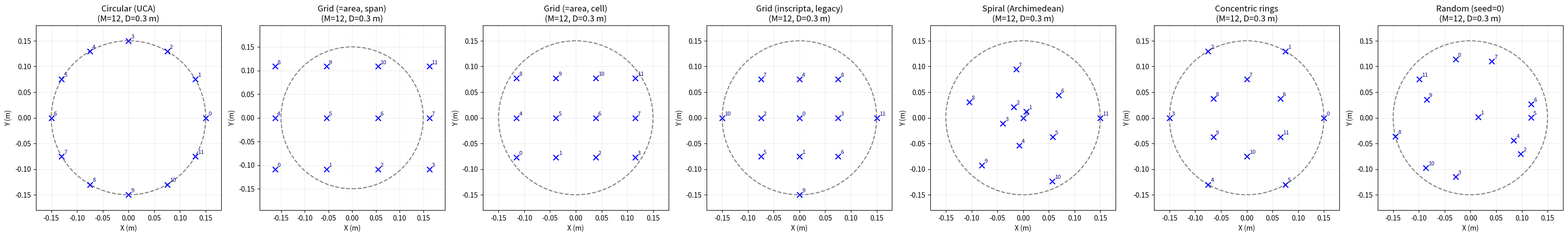
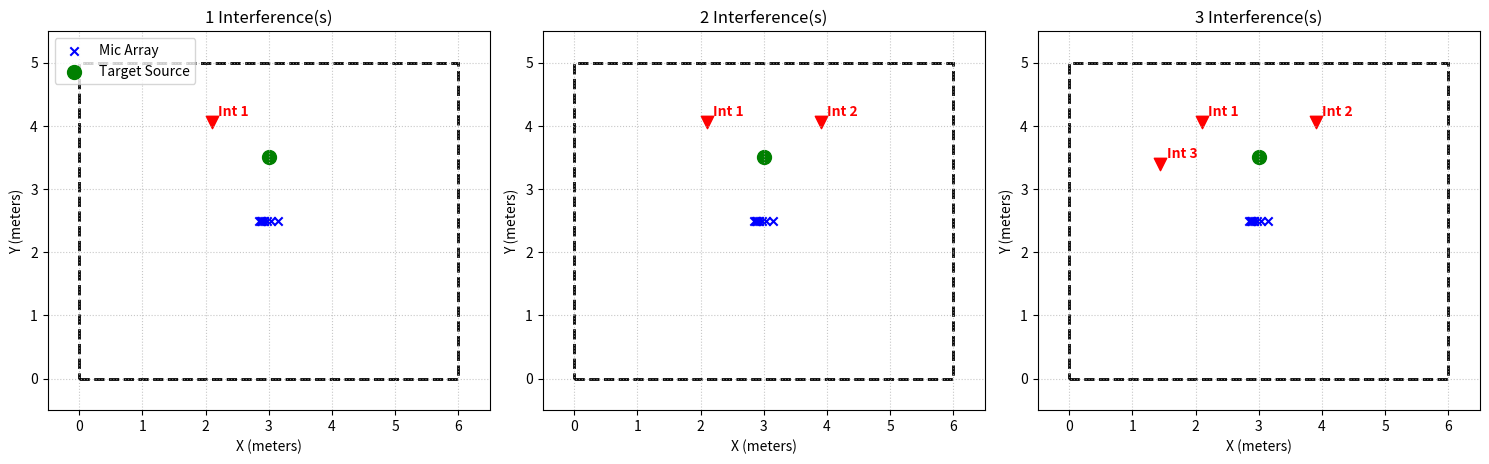

The matplotlib source for these figures, in order:
import numpy as np
import matplotlib.pyplot as plt
import matplotlib.patches as patches

def generate_log_array_coords(M: int, d_min: float, d_max: float, room_dims: np.ndarray) -> np.ndarray:
    """
    Generates a 1D logarithmic (geometric) microphone array centered in the room.
    The array is aligned along the X-axis.
    """
    if M < 2:
        raise ValueError("At least 2 microphones are required.")
    if d_min >= d_max:
        raise ValueError("d_min must be strictly less than d_max.")
        
    if M == 2:
        pos_x = np.array([0.0, d_max])
    else:
        pos_x = np.zeros(M)
        pos_x[1:] = np.geomspace(d_min, d_max, num=M-1)
        
    pos_x = pos_x - (d_max / 2.0)
    
    mic_coords = np.zeros((M, 3))
    mic_coords[:, 0] = pos_x
    
    room_center = np.array(room_dims) / 2.0
    mic_coords = mic_coords + room_center
    
    margin = 0.1 
    if np.any(mic_coords < margin) or np.any(mic_coords > (np.array(room_dims) - margin)):
        raise ValueError(f"The array of length {d_max}m does not fit safely.")
        
    return mic_coords


# =============================================================================
# TOPOLOGIAS 2D INSCRIPTAS EN UN CIRCULO
# =============================================================================
# Generadores de geometrias para el estudio comparativo de topologias del
# arreglo (barrido de topologia vs. calidad objetiva del beamformer MVDR).
#
# CONVENCION (identica a generate_mird_linear_array_from_spacing en mird_loader):
#   - Devuelven coordenadas (M, 3) CENTRADAS EN EL ORIGEN, en el plano XY (z=0).
#   - El caller les suma `array_center` para posicionarlas en la sala, p.ej.:
#         mic_coords = generate_circular_array_coords(M, diameter) + array_center
#   - Todas menos la grilla quedan INSCRIPTAS en un circulo del `diameter` dado:
#     ningun microfono cae fuera del circulo, y al menos uno lo toca (se usa el
#     diametro completo), de modo que la apertura fisica sea comparable.
#   - EXCEPCION: la grilla rectangular ('grid' -> generate_grid_array_coords_area)
#     ya NO se inscribe en el circulo. Se la iguala por SUPERFICIE OCUPADA
#     (A_ref = pi * (diameter/2)**2), lo que permite filas != columnas y amplia el
#     rango de M utilizables (6 -> 2x3, 8 -> 2x4, 12 -> 3x4). La version historica
#     inscripta sigue disponible como 'grid_inscribed'.
# =============================================================================

def generate_circular_array_coords(M: int, diameter: float, angle_offset_deg: float = 0.0) -> np.ndarray:
    """
    Uniform Circular Array (UCA): M microphones equally spaced on the
    circumference of a circle of the given `diameter`. Lies on the XY plane
    (z=0), centred on the origin.

    Args:
        M: number of microphones (>= 2).
        diameter: diameter of the inscribing circle in metres. The mics sit
            exactly on this circle, so the array aperture equals `diameter`.
        angle_offset_deg: rigid rotation of the ring about its centre, in
            degrees. Only rotates the pattern; does not change the geometry.

    Returns:
        (M, 3) array of coordinates centred on the origin.
    """
    if M < 2:
        raise ValueError("At least 2 microphones are required.")
    if diameter <= 0:
        raise ValueError("diameter must be strictly positive.")

    radius = diameter / 2.0
    offset = np.deg2rad(angle_offset_deg)
    angles = offset + np.linspace(0.0, 2.0 * np.pi, M, endpoint=False)

    coords = np.zeros((M, 3))
    coords[:, 0] = radius * np.cos(angles)
    coords[:, 1] = radius * np.sin(angles)
    return coords


def generate_grid_array_coords(M: int, diameter: float) -> np.ndarray:
    """
    Square grid of M microphones inscribed in a circle of the given `diameter`,
    with a microphone at the centre. Lies on the XY plane (z=0), centred on the
    origin.

    The grid is laid out on an `n x n` integer lattice with `n` ODD, so that a
    lattice node falls exactly on the origin (guaranteeing a central microphone
    and an equal number of rows and columns). `n` is the smallest odd integer
    with `n**2 >= M` (n = ceil(sqrt(M)), bumped to the next odd if even). Of the
    `n**2` lattice nodes, the M closest to the centre are kept (nearest-first, so
    the central node is always included); when `M == n**2` the full n x n grid is
    used. The result is uniformly scaled so the outermost microphone lands
    exactly on the inscribing circle (radius = diameter / 2), keeping the
    aperture comparable to the other topologies.

    Note: for M an odd perfect square (9, 25, 49, ...) this is a full, perfectly
    symmetric n x n grid. For other M the outermost shell is partially filled,
    but the central microphone and the square n x n span are preserved.

    Args:
        M: number of microphones (>= 2).
        diameter: diameter of the inscribing circle in metres.

    Returns:
        (M, 3) array of coordinates centred on the origin, central mic first.
    """
    if M < 2:
        raise ValueError("At least 2 microphones are required.")
    if diameter <= 0:
        raise ValueError("diameter must be strictly positive.")

    # Smallest ODD n with n**2 >= M -> a lattice node sits on the origin.
    n = int(np.ceil(np.sqrt(M)))
    if n % 2 == 0:
        n += 1

    # Centred n x n integer lattice: coordinates are symmetric about 0 and
    # include 0 (n is odd), so (0, 0) is a valid node -> central microphone.
    axis = np.arange(n) - (n - 1) / 2.0
    xx, yy = np.meshgrid(axis, axis)
    lattice = np.column_stack([xx.ravel(), yy.ravel()])  # (n*n, 2)

    # Keep the M nodes closest to the centre (stable sort -> centre node first).
    dist = np.linalg.norm(lattice, axis=1)
    keep = np.argsort(dist, kind="stable")[:M]
    grid = lattice[keep]

    # Scale so the outermost kept mic sits on the inscribing circle.
    max_r = np.max(np.linalg.norm(grid, axis=1))
    if max_r > 0:
        grid = grid * ((diameter / 2.0) / max_r)

    coords = np.zeros((M, 3))
    coords[:, :2] = grid
    return coords


def _near_square_factors(M: int, max_aspect: float = 2.0):
    """
    (rows, cols) para M microfonos, lo mas cuadrado posible.

    1) Si M admite una factorizacion exacta rows*cols == M con aspecto
       cols/rows <= max_aspect, devuelve la mas cuadrada (rows maximo).
       Ej.: 6 -> (2, 3); 8 -> (2, 4); 12 -> (3, 4); 16 -> (4, 4).
    2) Si no (M primo, o toda factorizacion demasiado alargada: 7, 11, 10 con
       max_aspect=2, ...), devuelve el rectangulo mas chico y mas cuadrado con
       rows*cols >= M; el generador rellena solo M nodos (shell externa
       parcialmente llena). Ej.: 7 -> (2, 4); 11 -> (3, 4).
    """
    if M < 2:
        raise ValueError("At least 2 microphones are required.")
    best = None
    for rows in range(1, int(np.sqrt(M)) + 1):
        if M % rows == 0:
            cols = M // rows
            if rows >= 2 and (cols / rows) <= max_aspect:
                best = (rows, cols)          # rows crece -> se guarda la mas cuadrada
    if best is not None:
        return best
    # Sin factorizacion aceptable: rectangulo minimo (rows*cols >= M) mas cuadrado.
    rows = int(np.floor(np.sqrt(M)))
    while rows >= 1:
        cols = int(np.ceil(M / rows))
        if rows * cols >= M and (cols / rows) <= max_aspect:
            return (rows, cols)
        rows -= 1
    return (1, M)


def generate_grid_array_coords_area(M: int, diameter: float, area_mode: str = "span",
                                    rows: int = None, cols: int = None,
                                    max_aspect: float = 2.0) -> np.ndarray:
    """
    Grilla rectangular de M microfonos EQUIVALENTE POR AREA al arreglo circular
    (UCA) del mismo `diameter`. Plano XY (z=0), centrada en el origen.

    A diferencia de `generate_grid_array_coords` (legacy), la grilla NO esta
    inscripta en el circulo: se libera esa restriccion y se impone en su lugar
    que la SUPERFICIE OCUPADA sea la del circulo de referencia,

        A_ref = pi * (diameter / 2)**2

    lo que permite filas != columnas y por lo tanto amplia el rango de M
    utilizables con una grilla razonablemente cuadrada (6 -> 2x3, 8 -> 2x4,
    12 -> 3x4), en vez de exigir n x n impar.

    Convenciones de area (`area_mode`):
      - 'span' (default): el RECTANGULO QUE ABARCAN LOS MICROFONOS EXTREMOS
        tiene area A_ref, es decir (cols-1)*d x (rows-1)*d == A_ref. Es la
        lectura literal de "misma superficie que el circulo": el mismo plato
        fisico. Con pocos micros la apertura crece (y con ella el espaciado d,
        que baja la frecuencia de aliasing espacial c/(2d)).
      - 'cell': cada microfono ocupa una celda de A_ref / M, es decir
        M * d**2 == A_ref. Conserva la DENSIDAD de micros del circulo (para M=12
        y D=15 cm da d ~ 3.8 cm, casi el paso del UCA de 12 micros) a costa de
        un footprint total menor.

    El paso `d` es el MISMO en las dos direcciones (celdas cuadradas): la
    relacion de aspecto la fija la factorizacion rows x cols, no un estiramiento.

    Si rows*cols > M (M primo o de factorizacion muy alargada, ver
    `_near_square_factors`) se conservan los M nodos mas cercanos al centro y el
    area se ajusta sobre el rectangulo REALMENTE ocupado por esos M nodos.

    Args:
        M: numero de microfonos (>= 2).
        diameter: diametro del circulo de REFERENCIA (define A_ref), en metros.
            Ojo: la grilla puede extenderse fuera de ese circulo; solo comparte
            el area.
        area_mode: 'span' | 'cell' (ver arriba).
        rows, cols: fuerzan la factorizacion (rows*cols debe ser >= M). Si se
            pasa solo uno, el otro se deriva con ceil(M / el dado).
        max_aspect: aspecto maximo cols/rows tolerado al factorizar M.

    Returns:
        (M, 3) coordenadas centradas en el origen, ordenadas por filas
        (y creciente, luego x creciente).
    """
    if M < 2:
        raise ValueError("At least 2 microphones are required.")
    if diameter <= 0:
        raise ValueError("diameter must be strictly positive.")
    if area_mode not in ("span", "cell"):
        raise ValueError("area_mode must be 'span' or 'cell'.")

    if rows is None and cols is None:
        rows, cols = _near_square_factors(M, max_aspect=max_aspect)
    elif rows is None:
        cols = int(cols); rows = int(np.ceil(M / cols))
    elif cols is None:
        rows = int(rows); cols = int(np.ceil(M / rows))
    else:
        rows, cols = int(rows), int(cols)
    if rows * cols < M:
        raise ValueError(f"rows*cols={rows*cols} < M={M}: la grilla no entra.")

    # Lattice unitaria rows x cols centrada en el centro del rectangulo.
    ax = np.arange(cols) - (cols - 1) / 2.0
    ay = np.arange(rows) - (rows - 1) / 2.0
    xx, yy = np.meshgrid(ax, ay)
    lattice = np.column_stack([xx.ravel(), yy.ravel()])       # (rows*cols, 2)

    if lattice.shape[0] > M:
        # Shell externa parcial: se quedan los M nodos mas cercanos al centro.
        keep = np.argsort(np.linalg.norm(lattice, axis=1), kind="stable")[:M]
        lattice = lattice[np.sort(keep)]

    # Recentrar en el centro geometrico del rectangulo ocupado (el "centro del
    # plato"): con la grilla completa coincide con el centroide.
    bbox_lo, bbox_hi = lattice.min(axis=0), lattice.max(axis=0)
    lattice = lattice - (bbox_lo + bbox_hi) / 2.0

    area_ref = np.pi * (diameter / 2.0) ** 2
    if area_mode == "cell":
        d = np.sqrt(area_ref / M)
    else:
        span = lattice.max(axis=0) - lattice.min(axis=0)      # en unidades de paso
        if span[0] <= 0 or span[1] <= 0:
            raise ValueError(
                f"area_mode='span' necesita al menos 2 filas y 2 columnas "
                f"(rows={rows}, cols={cols}, M={M}). Usa area_mode='cell' o "
                f"fija rows/cols."
            )
        d = np.sqrt(area_ref / (span[0] * span[1]))

    grid = lattice * d
    # Orden por filas (y, luego x): lectura natural de la grilla.
    order = np.lexsort((grid[:, 0], grid[:, 1]))
    grid = grid[order]

    coords = np.zeros((M, 3))
    coords[:, :2] = grid
    return coords


def select_reference_mic(mic_coords: np.ndarray) -> int:
    """
    Indice del microfono que mejor representa el CENTRO GEOMETRICO del arreglo:
    el que minimiza la suma de distancias cuadraticas al resto de los micros
    (equivalente a: el mas cercano al centroide de la nube).

    Motivacion: los beamformers tipo Souden (NM-MVDR, Souden-oracle) proyectan la
    salida sobre UN microfono de referencia; ese canal fija el "punto de escucha"
    del filtro espacial y la RTF a la que se normalizan los pesos. Elegirlo en el
    centro del arreglo minimiza la maxima diferencia de camino acustico hacia los
    demas micros, lo que reduce la varianza espacial de las RTF estimadas. El
    indice M//2 (default historico) solo cae en el centro por accidente y depende
    del ORDEN en que cada topologia enumera sus micros.

    Empates (p.ej. UCA, o grilla par x par, donde varios micros equidistan del
    centroide) se resuelven por el indice mas bajo (argmin estable).

    Args:
        mic_coords: (M, 3) o (M, 2) coordenadas de los microfonos (absolutas o
            centradas: el criterio es invariante a traslacion).

    Returns:
        int: indice del microfono de referencia en [0, M).
    """
    P = np.asarray(mic_coords, dtype=float)
    if P.ndim != 2 or P.shape[0] < 1:
        raise ValueError("mic_coords must be a (M, D) array with M >= 1.")
    centroid = P.mean(axis=0)
    dist = np.linalg.norm(P - centroid, axis=1)
    # Tolerancia para que los empates EXACTOS por simetria (UCA: todos los micros
    # equidistan del centro) no los desempate el ruido de punto flotante: se toma
    # el indice mas bajo dentro de la tolerancia -> resultado reproducible.
    tol = 1e-9 + 1e-6 * float(np.max(dist))
    return int(np.flatnonzero(dist <= dist.min() + tol)[0])


def sample_torus_specs(n: int, r_major: float, r_tube: float,
                       array_height: float = 0.0, z_min: float = 0.05,
                       rng=None, volume_uniform: bool = True) -> np.ndarray:
    """
    Muestrea `n` posiciones dentro de un TOROIDE APOYADO SOBRE EL PISO, concentrico
    al arreglo, y las devuelve como specs (azimut, elevacion, distancia slant)
    listas para `place_spherical` / el motor del benchmark.

    Modelo de uso: el arreglo esta apoyado sobre una mesa/piso (plano z=0) y los
    locutores estan a ~`r_tube` de altura sobre ese plano, alrededor del arreglo.
    El toroide tiene su circulo generador de radio `r_major` a la altura
    z = r_tube, de modo que el tubo es TANGENTE al piso (z va de 0 a 2*r_tube) y
    el centro de la dispersion en altura cae en r_tube. Reemplaza al domo/medio
    cascaron: la fuente ya no puede estar en el cenit ni pegada al plano lejos,
    sino en el anillo realista alrededor del dispositivo.

    Muestreo: azimut uniforme en [0, 360); dentro de la seccion circular del tubo
    (radio r_tube) se muestrea uniforme por area (sqrt del radio). Con
    `volume_uniform=True` se aplica ademas rechazo proporcional a
    (r_major + drho) / (r_major + r_tube), que corrige la densidad para que el
    muestreo sea uniforme en el VOLUMEN del toroide (la parte externa del tubo
    abarca mas volumen que la interna). Se rechazan los puntos con
    z < `z_min` (una fuente en z<=0 rompe el ISM y ademas no es fisica).

    Args:
        n: cantidad de posiciones.
        r_major: radio mayor [m] (centro del arreglo -> centro del tubo, horizontal).
        r_tube: radio menor [m] (del tubo). Fija la altura media de las fuentes.
        array_height: altura del PLANO DEL ARREGLO [m] sobre el piso. La elevacion
            se mide respecto de ese plano (es el 0 de elevacion del benchmark).
        z_min: altura minima admitida [m] sobre el piso.
        rng: np.random.Generator o semilla (default_rng).
        volume_uniform: True -> uniforme en volumen; False -> uniforme en la
            seccion del tubo (mas peso relativo al lado interno).

    Returns:
        (n, 3) array de (azimut_deg, elevacion_deg, distancia_slant_m) respecto
        del centro del arreglo.
    """
    if r_tube <= 0 or r_major <= 0:
        raise ValueError("r_major y r_tube deben ser estrictamente positivos.")
    if r_tube >= r_major:
        raise ValueError("r_tube debe ser menor que r_major (toroide no degenerado).")
    rng = np.random.default_rng(rng)

    specs = np.zeros((n, 3))
    k = 0
    while k < n:
        phi = rng.uniform(0.0, 2.0 * np.pi)                  # azimut
        # Punto uniforme por area en la seccion circular del tubo.
        rad = r_tube * np.sqrt(rng.random())
        ang = rng.uniform(0.0, 2.0 * np.pi)
        drho, dz = rad * np.cos(ang), rad * np.sin(ang)

        rho = r_major + drho                                  # distancia horizontal
        z = r_tube + dz                                       # altura sobre el piso
        if z < z_min:
            continue
        if volume_uniform and rng.random() > rho / (r_major + r_tube):
            continue                                          # correccion de volumen

        dz_arr = z - array_height                             # altura sobre el arreglo
        dist = float(np.hypot(rho, dz_arr))
        el = float(np.rad2deg(np.arctan2(dz_arr, rho)))
        az = float(np.rad2deg(phi))
        specs[k] = (az, el, dist)
        k += 1
    return specs


def generate_spiral_array_coords(M: int, diameter: float, n_turns: float = 2.0) -> np.ndarray:
    """
    Archimedean spiral of M microphones inscribed in a circle of the given
    `diameter`. Lies on the XY plane (z=0), centred on the origin.

    Microphones are placed at equal angular increments along a spiral whose
    radius grows linearly with angle, from the centre (first mic at r=0) out to
    the inscribing circle (last mic at r = diameter / 2). This yields an
    irregular, non-redundant co-array that spans many inter-sensor spacings.

    Args:
        M: number of microphones (>= 2).
        diameter: diameter of the inscribing circle in metres.
        n_turns: number of full turns of the spiral from centre to edge.

    Returns:
        (M, 3) array of coordinates centred on the origin.
    """
    if M < 2:
        raise ValueError("At least 2 microphones are required.")
    if diameter <= 0:
        raise ValueError("diameter must be strictly positive.")
    if n_turns <= 0:
        raise ValueError("n_turns must be strictly positive.")

    theta = np.linspace(0.0, 2.0 * np.pi * n_turns, M)
    # Radius linear in angle, normalised so the outermost point hits diameter/2.
    radius = (diameter / 2.0) * (theta / theta[-1])

    coords = np.zeros((M, 3))
    coords[:, 0] = radius * np.cos(theta)
    coords[:, 1] = radius * np.sin(theta)
    return coords


def generate_concentric_array_coords(M: int, diameter: float, inner_ratio: float = 0.5,
                                     stagger: bool = True) -> np.ndarray:
    """
    Two concentric uniform circular rings inscribed in a circle of the given
    `diameter`. Lies on the XY plane (z=0), centred on the origin.

    The M microphones are split between an inner ring (radius
    inner_ratio * diameter / 2) and an outer ring (radius diameter / 2). The
    outer ring receives the extra mic when M is odd, since it has more room.
    The inner ring can be angularly staggered (offset by half its angular step)
    to interleave the two rings and improve spatial sampling.

    Args:
        M: number of microphones (>= 2).
        diameter: diameter of the inscribing (outer) circle in metres.
        inner_ratio: radius of the inner ring as a fraction of the outer radius,
            in (0, 1). Default 0.5.
        stagger: if True, rotate the inner ring by half of its angular step so
            its mics fall between the outer-ring mics.

    Returns:
        (M, 3) array of coordinates centred on the origin. The outer-ring mics
        come first, followed by the inner-ring mics.
    """
    if M < 2:
        raise ValueError("At least 2 microphones are required.")
    if diameter <= 0:
        raise ValueError("diameter must be strictly positive.")
    if not (0.0 < inner_ratio < 1.0):
        raise ValueError("inner_ratio must lie strictly between 0 and 1.")

    n_outer = M - M // 2  # ceil(M/2): outer ring gets the extra mic if M is odd
    n_inner = M // 2      # floor(M/2)

    outer_r = diameter / 2.0
    inner_r = inner_ratio * outer_r

    outer_ang = np.linspace(0.0, 2.0 * np.pi, n_outer, endpoint=False)
    inner_ang = np.linspace(0.0, 2.0 * np.pi, n_inner, endpoint=False)
    if stagger and n_inner > 0:
        inner_ang = inner_ang + (np.pi / n_inner)  # half angular step

    coords = np.zeros((M, 3))
    coords[:n_outer, 0] = outer_r * np.cos(outer_ang)
    coords[:n_outer, 1] = outer_r * np.sin(outer_ang)
    coords[n_outer:, 0] = inner_r * np.cos(inner_ang)
    coords[n_outer:, 1] = inner_r * np.sin(inner_ang)
    return coords


def generate_random_array_coords(M: int, diameter: float, seed=None,
                                 min_dist_ratio: float = 0.6, max_attempts: int = 2000) -> np.ndarray:
    """
    Random microphone layout inscribed in a circle of the given `diameter`.
    Lies on the XY plane (z=0), centred on the origin.

    Microphones are drawn uniformly (by area) inside the disk with a soft
    minimum-separation constraint (Poisson-disk-like rejection sampling) so no
    two mics coincide or crowd, which would make the spatial covariance
    ill-conditioned. The cloud is then centred on its centroid and uniformly
    scaled so the outermost microphone lands exactly on the inscribing circle
    (radius = diameter / 2), matching the aperture convention of the other
    topologies.

    DETERMINISM: the layout is a pure function of (M, diameter, seed). Pass a
    stable `seed` (e.g. derived from the scene via compute_scene_seed in the
    benchmark) so the SAME random array is reproduced across runs and reused
    identically by every processor of a given experiment. With seed=None the
    layout is non-reproducible (fresh entropy each call) -> avoid in benchmarks.

    Args:
        M: number of microphones (>= 2).
        diameter: diameter of the inscribing circle in metres.
        seed: seed / SeedSequence / Generator for numpy's default_rng. Fixing it
            makes the geometry reproducible.
        min_dist_ratio: target minimum inter-mic spacing as a fraction of the
            nominal spacing R / sqrt(M) (R = diameter/2). Higher -> more evenly
            spread but harder to place; the constraint is relaxed automatically
            if placement stalls, so it never fails to return M mics.
        max_attempts: rejection-sampling attempts before relaxing the constraint.

    Returns:
        (M, 3) array of coordinates centred on the origin.
    """
    if M < 2:
        raise ValueError("At least 2 microphones are required.")
    if diameter <= 0:
        raise ValueError("diameter must be strictly positive.")

    rng = np.random.default_rng(seed)
    R = diameter / 2.0
    min_dist = min_dist_ratio * R / np.sqrt(M)

    pts = []
    attempts = 0
    while len(pts) < M:
        # Uniform-by-area sample in the disk of radius R.
        rad = R * np.sqrt(rng.random())
        ang = 2.0 * np.pi * rng.random()
        cand = np.array([rad * np.cos(ang), rad * np.sin(ang)])

        if all(np.linalg.norm(cand - p) >= min_dist for p in pts):
            pts.append(cand)
            attempts = 0
        else:
            attempts += 1
            if attempts >= max_attempts:
                # Placement stalled: relax the spacing constraint and retry.
                min_dist *= 0.5
                attempts = 0

    grid = np.asarray(pts)
    # Centre on centroid and scale so the outermost mic sits on the circle.
    grid -= grid.mean(axis=0)
    max_r = np.max(np.linalg.norm(grid, axis=1))
    if max_r > 0:
        grid *= R / max_r

    coords = np.zeros((M, 3))
    coords[:, :2] = grid
    return coords


# Dispatcher: mapea un nombre de topologia -> su generador. Comodo para barrer
# topologias en el benchmark (p.ej. for topo in TOPOLOGY_GENERATORS: ...).
TOPOLOGY_GENERATORS = {
    "circular": generate_circular_array_coords,
    # 'grid' = grilla EQUIVALENTE POR AREA al circulo de referencia (filas != columnas
    # permitidas). La version historica inscripta en el circulo (n x n impar) queda
    # disponible como 'grid_inscribed' para reproducir corridas viejas.
    "grid": generate_grid_array_coords_area,
    "grid_inscribed": generate_grid_array_coords,
    "spiral": generate_spiral_array_coords,
    "concentric": generate_concentric_array_coords,
    "random": generate_random_array_coords,
}


def generate_array_coords(topology: str, M: int, diameter: float, **kwargs) -> np.ndarray:
    """
    Dispatcher over the 2D topologies inscribed in a circle. Returns (M, 3)
    coordinates centred on the origin (z=0), ready to be offset by array_center.

    Args:
        topology: one of {"circular", "grid", "spiral", "concentric"}.
        M: number of microphones.
        diameter: diameter of the inscribing circle in metres.
        **kwargs: topology-specific options (e.g. n_turns, inner_ratio).

    Returns:
        (M, 3) array of coordinates centred on the origin.
    """
    key = topology.lower()
    if key not in TOPOLOGY_GENERATORS:
        raise ValueError(f"Unknown topology '{topology}'. "
                         f"Valid options: {sorted(TOPOLOGY_GENERATORS)}")
    return TOPOLOGY_GENERATORS[key](M=M, diameter=diameter, **kwargs)


def sample_box_uniform_specs(n: int, lo, hi, min_dist: float = 0.5,
                             rng=None) -> np.ndarray:
    """
    Muestrea `n` puntos UNIFORMES EN EL VOLUMEN de una caja (la sala, recortada por
    el margen de pared) y los devuelve como specs (azimut, elevacion, distancia
    slant) listas para `place_spherical` / el motor del benchmark.

    `lo` y `hi` son las esquinas de la caja EXPRESADAS RESPECTO DEL CENTRO DEL
    ARREGLO (y con z medida desde el PLANO del arreglo, que es el 0 de elevacion).
    Al trabajar en coordenadas relativas, la misma tanda de specs sirve para varias
    salas: basta tomar la INTERSECCION de sus cajas utiles (ver el notebook del
    barrido de topologias) y ninguna posicion necesita recortarse despues.

    A diferencia de un muestreo (azimut, elevacion, distancia) uniforme por
    separado -que concentra las fuentes en un cascaron alrededor del arreglo y deja
    las esquinas vacias-, esto llena la sala: la densidad es constante por unidad de
    volumen, asi que la mayoria de las posiciones cae lejos (el volumen crece con
    r^2) y a baja elevacion (una sala es mucho mas ancha que alta).

    Se rechazan los puntos a menos de `min_dist` del centro del arreglo (una fuente
    encima de los microfonos no es fisica y ademas degenera el modelo de campo
    cercano). `lo[2]` fija implicitamente la elevacion minima: con lo[2] >= 0 nunca
    hay fuentes por debajo del plano del arreglo (necesario si el arreglo se apoya
    sobre un bafle/piso).

    Args:
        n: cantidad de posiciones.
        lo, hi: (3,) esquinas minima y maxima de la caja, relativas al centro del
            arreglo [m].
        min_dist: distancia minima admitida al centro del arreglo [m].
        rng: np.random.Generator o semilla (default_rng).

    Returns:
        (n, 3) array de (azimut_deg, elevacion_deg, distancia_slant_m).
    """
    lo = np.asarray(lo, dtype=float)
    hi = np.asarray(hi, dtype=float)
    if lo.shape != (3,) or hi.shape != (3,):
        raise ValueError("lo y hi deben ser vectores de 3 componentes.")
    if np.any(hi <= lo):
        raise ValueError(f"Caja vacia o invertida: lo={lo}, hi={hi}.")
    rng = np.random.default_rng(rng)

    specs = np.zeros((n, 3))
    k = 0
    while k < n:
        p = rng.uniform(lo, hi)                      # uniforme en el volumen
        hd = float(np.hypot(p[0], p[1]))
        dist = float(np.sqrt(hd ** 2 + p[2] ** 2))
        if dist < min_dist:
            continue
        specs[k] = (float(np.rad2deg(np.arctan2(p[0], p[1])) % 360.0),
                    float(np.rad2deg(np.arctan2(p[2], hd))),
                    dist)
        k += 1
    return specs


def place_spherical(azimuth_deg: float, elevation_deg: float, distance: float,
                    array_center: np.ndarray) -> np.ndarray:
    """
    Absolute (x, y, z) position from a (azimuth, elevation, slant distance) spec
    relative to `array_center`. Convention (matches the topology arrays, which
    face +Y):

      - azimuth 0 deg = front (+Y); positive azimuth rotates toward +X.
      - elevation 0 deg = the array's horizontal plane; positive = ABOVE it.
      - distance = slant range (array_center -> point).

    The out-of-plane height offset is distance * sin(elevation), so the elevation
    angle directly controls how far the point sits above/below the array plane —
    the axis a planar array discriminates worst, i.e. the intended stressor.
    """
    az = np.deg2rad(azimuth_deg)
    el = np.deg2rad(elevation_deg)
    hd = distance * np.cos(el)  # horizontal (ground-projected) distance
    array_center = np.asarray(array_center, dtype=float)
    return np.array([
        array_center[0] + hd * np.sin(az),
        array_center[1] + hd * np.cos(az),
        array_center[2] + distance * np.sin(el),
    ])


def max_distance_in_room(azimuth_deg: float, elevation_deg: float, array_center: np.ndarray,
                         room_dims: np.ndarray, margin: float = 0.3) -> float:
    """
    Largest slant distance along the (azimuth, elevation) ray from `array_center`
    that keeps the resulting point inside the room shrunk by `margin` on every
    wall. Used to clamp source/interference distances so a spec can never place a
    point outside (or hugging) a wall. Returns +inf if the ray is degenerate on
    all three axes.
    """
    az = np.deg2rad(azimuth_deg)
    el = np.deg2rad(elevation_deg)
    d = np.array([np.cos(el) * np.sin(az), np.cos(el) * np.cos(az), np.sin(el)])
    p0 = np.asarray(array_center, dtype=float)
    room_dims = np.asarray(room_dims, dtype=float)
    lo = np.full(3, margin)
    hi = room_dims - margin

    t_max = np.inf
    for k in range(3):
        if d[k] > 1e-9:
            t_max = min(t_max, (hi[k] - p0[k]) / d[k])
        elif d[k] < -1e-9:
            t_max = min(t_max, (lo[k] - p0[k]) / d[k])
    return max(0.0, t_max)


def generate_source_and_interferences(N_interferences: int, radius_source: float, radius_interf: float, delta_ang_deg: float, array_center: np.ndarray) -> tuple:
    """
    Generates the 3D coordinates for the target source and N interferences.
    The target source is fixed at broadside (90 degrees, perpendicular to X-axis array).
    Interferences are placed alternately at +/- multiples of delta_ang relative to the source.
    """
    delta_ang_rad = np.deg2rad(delta_ang_deg)
    
    # The array is on the X-axis. Broadside (perpendicular) is the Y-axis (90 degrees or pi/2)
    ref_angle_rad = np.pi / 2.0
    
    # Calculate target source position
    source_pos = np.copy(array_center)
    source_pos[0] += radius_source * np.cos(ref_angle_rad) # Evaluates to ~0 offset in X
    source_pos[1] += radius_source * np.sin(ref_angle_rad) # Evaluates to radius_source in Y
    
    interferences_pos = np.zeros((N_interferences, 3))
    
    for i in range(N_interferences):
        multiplier = (i // 2) + 1
        sign = 1 if i % 2 == 0 else -1
        
        # Calculate angle relative to the broadside reference
        angle_rad = ref_angle_rad + (sign * multiplier * delta_ang_rad)
        
        # Calculate cartesian coordinates
        x = array_center[0] + radius_interf * np.cos(angle_rad)
        y = array_center[1] + radius_interf * np.sin(angle_rad)
        z = array_center[2]
        
        interferences_pos[i] = [x, y, z]
        
    return source_pos, interferences_pos


def _plot_topology_gallery(M: int = 12, diameter: float = 0.30):
    """Quick visual sanity-check of the four 2D topologies inscribed in a
    circle of the given diameter. Each panel draws the inscribing circle and
    the resulting microphone positions."""
    specs = [
        ("Circular (UCA)", generate_circular_array_coords(M, diameter)),
        ("Grid (=area, span)", generate_grid_array_coords_area(M, diameter)),
        ("Grid (=area, cell)", generate_grid_array_coords_area(M, diameter, area_mode="cell")),
        ("Grid (inscripta, legacy)", generate_grid_array_coords(M, diameter)),
        ("Spiral (Archimedean)", generate_spiral_array_coords(M, diameter)),
        ("Concentric rings", generate_concentric_array_coords(M, diameter)),
        ("Random (seed=0)", generate_random_array_coords(M, diameter, seed=0)),
    ]
    radius = diameter / 2.0

    fig, axes = plt.subplots(1, len(specs), figsize=(4.5 * len(specs), 5))
    for ax, (name, coords) in zip(axes, specs):
        circle = patches.Circle((0, 0), radius, linewidth=1.5, edgecolor='gray',
                                 facecolor='none', linestyle='--')
        ax.add_patch(circle)
        ax.scatter(coords[:, 0], coords[:, 1], c='blue', marker='x', s=60)
        for k, (x, y, _) in enumerate(coords):
            ax.text(x + 0.005, y + 0.005, str(k), fontsize=8, color='navy')
        # La grilla equivalente por area puede salirse del circulo de referencia:
        # el limite se toma de las coordenadas, no del radio.
        lim = max(radius, float(np.abs(coords[:, :2]).max())) * 1.2
        ax.set_xlim(-lim, lim)
        ax.set_ylim(-lim, lim)
        ax.set_aspect('equal')
        ax.set_title(f'{name}\n(M={coords.shape[0]}, D={diameter} m)')
        ax.set_xlabel('X (m)')
        ax.set_ylabel('Y (m)')
        ax.grid(True, linestyle=':', alpha=0.6)

    plt.tight_layout()
    plt.show()


if __name__ == "__main__":
    # --- Topology gallery: eyeball the four 2D topologies (M, diameter) ---
    _plot_topology_gallery(M=12, diameter=0.30)

    # 1. Define room and array setup parameters
    room_dims = np.array([6.0, 5.0, 2.5])
    M = 8
    d_min = 0.02
    d_max = 0.30
    
    # Source and interference setup parameters
    radius_source = 1.0   # Fuente más cerca del arreglo
    radius_interf = 1.8   # Interferencias más alejadas
    delta_ang_deg = 30.0  # Espaciado angular
    
    # 2. Compute array coordinates and center
    mic_coords = generate_log_array_coords(M, d_min, d_max, room_dims)
    array_center = room_dims / 2.0
    
    # 3. Create the Matplotlib figure with 3 subplots side-by-side
    fig, axes = plt.subplots(1, 3, figsize=(15, 5))
    interference_cases = [1, 2, 3]
    
    for ax, n_int in zip(axes, interference_cases):
        # Generate sources for the current case using the updated function
        source_pos, interferences_pos = generate_source_and_interferences(
            N_interferences=n_int, 
            radius_source=radius_source,
            radius_interf=radius_interf, 
            delta_ang_deg=delta_ang_deg, 
            array_center=array_center
        )
        
        # Plot room boundary (Rectangle)
        room_patch = patches.Rectangle(
            (0, 0), room_dims[0], room_dims[1], 
            linewidth=2, edgecolor='black', facecolor='none', linestyle='--'
        )
        ax.add_patch(room_patch)
        
        # Plot the microphone array
        ax.scatter(mic_coords[:, 0], mic_coords[:, 1], c='blue', marker='x', label='Mic Array')
        
        # Plot the target source (Green)
        ax.scatter(source_pos[0], source_pos[1], c='green', marker='o', s=100, label='Target Source')
        
        # Plot the interferences and add their tags
        for i in range(n_int):
            ax.scatter(interferences_pos[i, 0], interferences_pos[i, 1], c='red', marker='v', s=80)
            
            # Tag text positioning (slightly offset from the point)
            offset_x = 0.1
            offset_y = 0.1
            ax.text(
                interferences_pos[i, 0] + offset_x, 
                interferences_pos[i, 1] + offset_y, 
                f'Int {i+1}', 
                fontsize=10, color='red', weight='bold'
            )
            
        # Plot formatting
        ax.set_xlim(-0.5, room_dims[0] + 0.5)
        ax.set_ylim(-0.5, room_dims[1] + 0.5)
        ax.set_aspect('equal') # Keep physical proportions true
        ax.set_title(f'{n_int} Interference(s)')
        ax.set_xlabel('X (meters)')
        ax.set_ylabel('Y (meters)')
        ax.grid(True, linestyle=':', alpha=0.7)
        
        if n_int == 1:
            ax.legend(loc='upper left')
            
    plt.tight_layout()
    plt.show()
